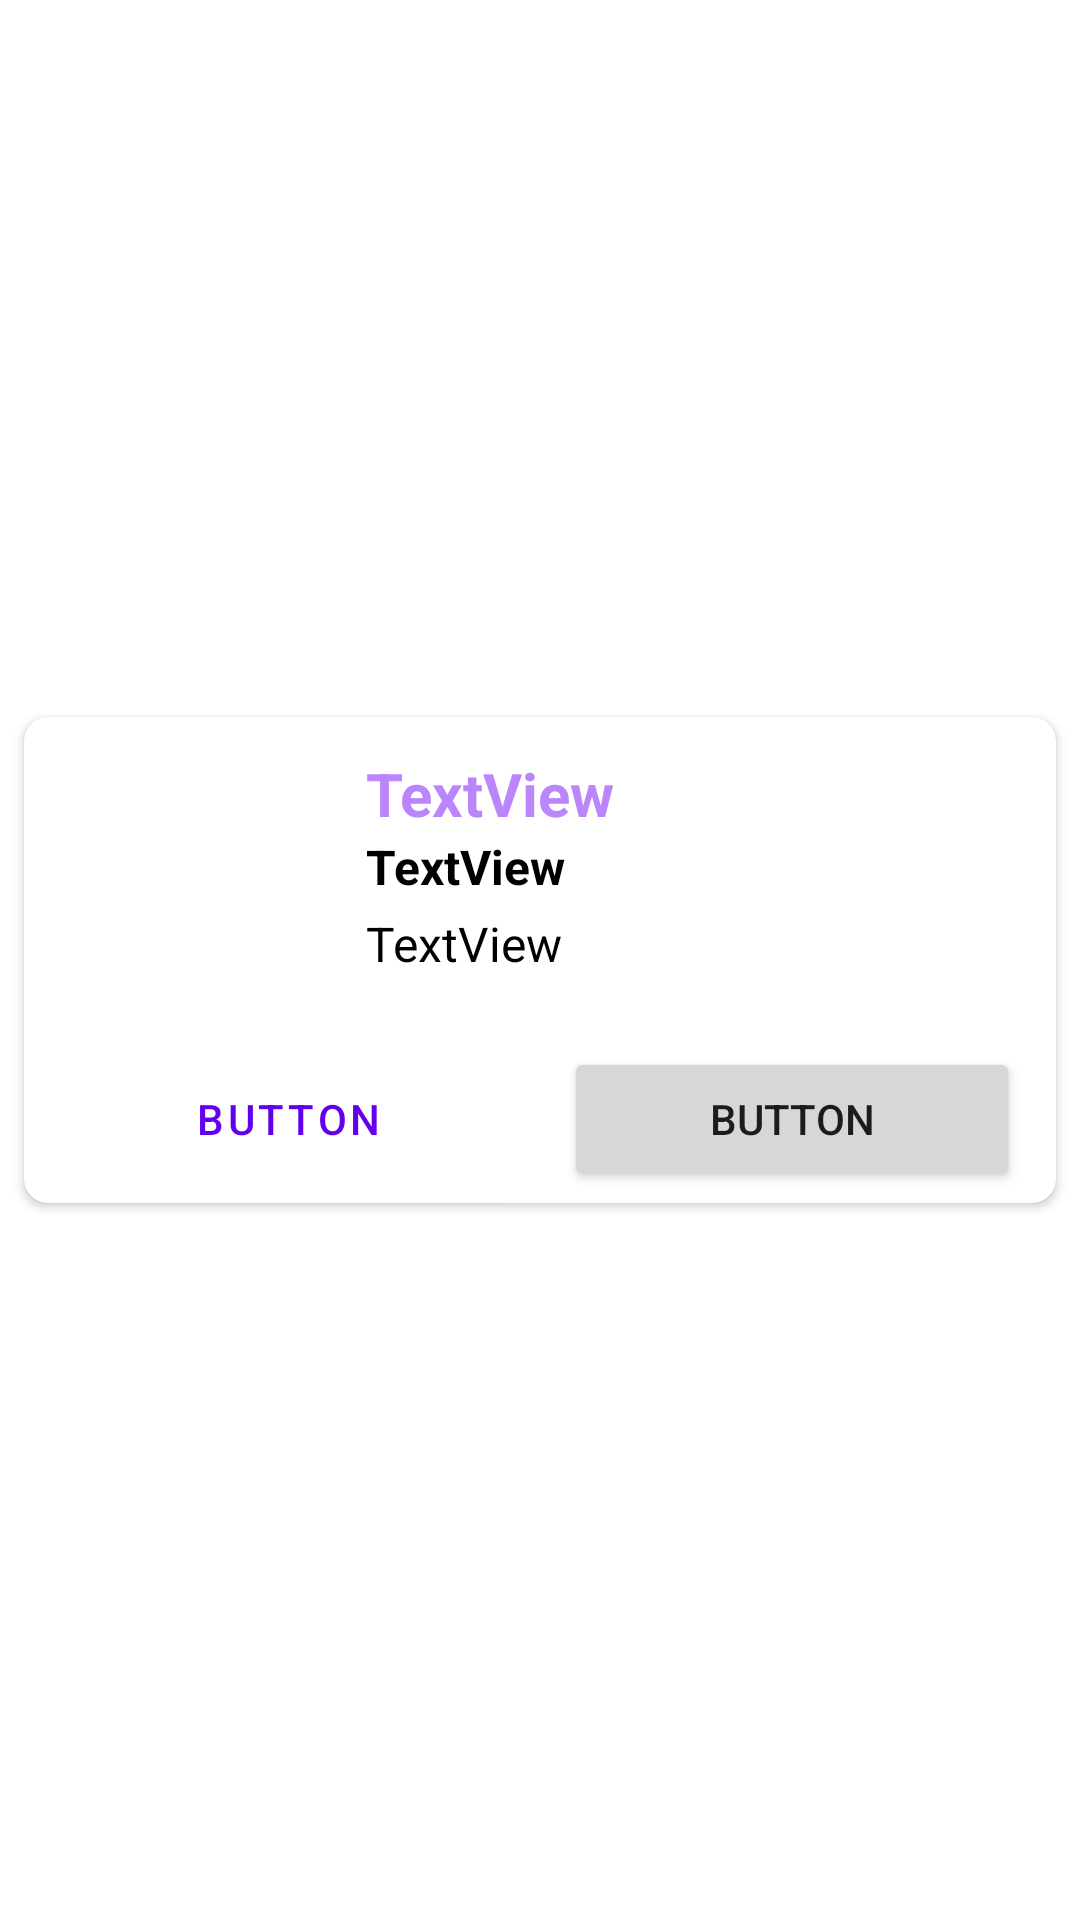

This screen was rendered from an Android layout file. Write that file and the resources it references.
<!-- AndroidManifest.xml: application theme Theme.MyCommerce -->
<!-- res/layout/layout_product_item.xml -->
<?xml version="1.0" encoding="utf-8"?>
<androidx.constraintlayout.widget.ConstraintLayout xmlns:android="http://schemas.android.com/apk/res/android"
    xmlns:app="http://schemas.android.com/apk/res-auto"
    xmlns:tools="http://schemas.android.com/tools"
    android:layout_width="match_parent"
    android:layout_height="wrap_content">

    <androidx.cardview.widget.CardView
        android:layout_width="match_parent"
        android:layout_height="wrap_content"
        android:layout_margin="8dp"
        app:cardCornerRadius="8dp"
        app:layout_constraintBottom_toBottomOf="parent"
        app:layout_constraintEnd_toEndOf="parent"
        app:layout_constraintStart_toStartOf="parent"
        app:layout_constraintTop_toTopOf="parent">

        <androidx.constraintlayout.widget.ConstraintLayout
            android:layout_width="match_parent"
            android:layout_height="match_parent"
            android:padding="4dp">

            <ImageView
                android:id="@+id/imageView2"
                android:layout_width="90dp"
                android:layout_height="90dp"
                android:layout_margin="8dp"
                app:layout_constraintStart_toStartOf="parent"
                app:layout_constraintTop_toTopOf="parent"
                tools:srcCompat="@tools:sample/avatars" />

            <TextView
                android:id="@+id/textView"
                android:layout_width="wrap_content"
                android:layout_height="wrap_content"
                android:layout_marginStart="12dp"
                android:text="TextView"
                android:textColor="@color/colorPrimary"
                android:textSize="20sp"
                android:textStyle="bold"
                app:layout_constraintStart_toEndOf="@+id/imageView2"
                app:layout_constraintTop_toTopOf="@+id/imageView2" />

            <TextView
                android:id="@+id/textView3"
                android:layout_width="wrap_content"
                android:layout_height="wrap_content"
                android:layout_marginStart="12dp"
                android:text="TextView"
                android:textColor="@color/black"
                android:textSize="16dp"
                android:textStyle="bold"
                app:layout_constraintStart_toEndOf="@+id/imageView2"
                app:layout_constraintTop_toBottomOf="@+id/textView" />

            <TextView
                android:id="@+id/textView4"
                android:layout_width="wrap_content"
                android:layout_height="wrap_content"
                android:layout_marginStart="12dp"
                android:layout_marginTop="4dp"
                android:text="TextView"
                android:textColor="@color/black"
                android:textSize="16dp"
                app:layout_constraintStart_toEndOf="@+id/imageView2"
                app:layout_constraintTop_toBottomOf="@+id/textView3" />

            <Button
                android:id="@+id/button"
                style="@style/Widget.MaterialComponents.Button.OutlinedButton"
                android:layout_width="0dp"
                android:layout_height="wrap_content"
                android:layout_marginHorizontal="8dp"
                android:layout_marginTop="8dp"
                android:text="Button"
                app:layout_constraintEnd_toStartOf="@+id/guideline2"
                app:layout_constraintStart_toStartOf="parent"
                app:layout_constraintTop_toBottomOf="@+id/imageView2" />

            <Button
                android:id="@+id/button2"
                android:layout_width="0dp"
                android:layout_height="wrap_content"
                android:layout_marginHorizontal="8dp"
                android:layout_marginTop="8dp"
                android:text="Button"
                app:layout_constraintEnd_toEndOf="parent"
                app:layout_constraintStart_toStartOf="@+id/guideline2"
                app:layout_constraintTop_toBottomOf="@+id/imageView2" />

            <androidx.constraintlayout.widget.Guideline
                android:id="@+id/guideline2"
                android:layout_width="wrap_content"
                android:layout_height="wrap_content"
                android:orientation="vertical"
                app:layout_constraintGuide_percent="0.5" />

        </androidx.constraintlayout.widget.ConstraintLayout>
    </androidx.cardview.widget.CardView>
</androidx.constraintlayout.widget.ConstraintLayout>
<!-- resources referenced by this layout -->
<resources>
  <color name="black">#FF000000</color>
  <color name="colorPrimary">#FFBB86FC</color>
  <style name="Theme.MyCommerce" parent="Theme.MaterialComponents.DayNight.DarkActionBar">
          
          <item name="colorPrimary">@color/purple_500</item>
          <item name="colorPrimaryVariant">@color/purple_700</item>
          <item name="colorOnPrimary">@color/white</item>
          
          <item name="colorSecondary">@color/teal_200</item>
          <item name="colorSecondaryVariant">@color/teal_700</item>
          <item name="colorOnSecondary">@color/black</item>
          
          <item name="android:statusBarColor" tools:targetApi="l">?attr/colorPrimaryVariant</item>
          
      </style>
  <color name="purple_500">#FF6200EE</color>
  <color name="purple_700">#FF3700B3</color>
  <color name="white">#FFFFFFFF</color>
  <color name="teal_200">#FF03DAC5</color>
  <color name="teal_700">#FF018786</color>
</resources>
